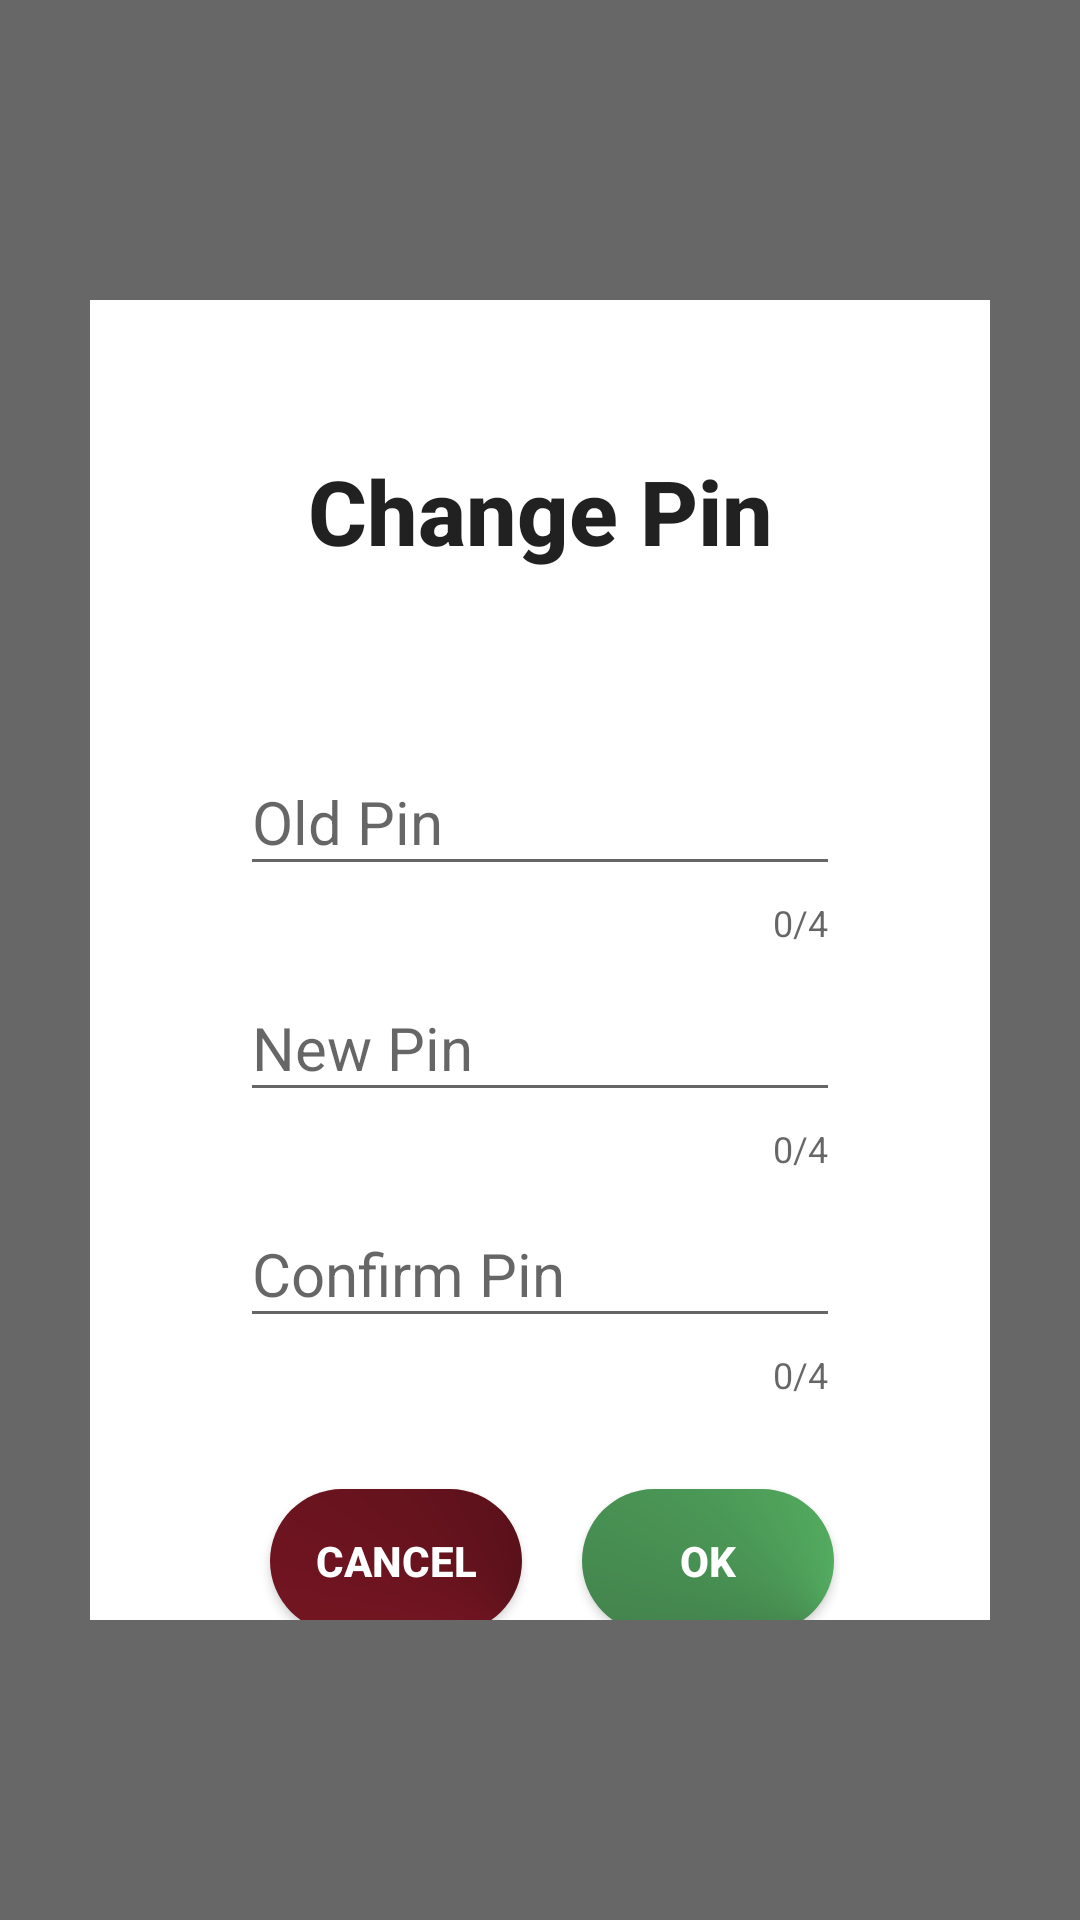

Write the Android layout XML for this screen, with the resource values it uses.
<!-- AndroidManifest.xml: application theme Theme.VersaGuardReader -->
<!-- res/layout/changepin.xml -->
<?xml version="1.0" encoding="utf-8"?>
<ScrollView xmlns:android="http://schemas.android.com/apk/res/android"
    xmlns:app="http://schemas.android.com/apk/res-auto"
    xmlns:tools="http://schemas.android.com/tools"
    android:orientation="vertical"
    android:layout_width="match_parent"
    android:layout_height="match_parent"
    android:paddingTop="100dp"
    android:paddingBottom="100dp"
    android:background="#96000000"
    tools:ignore="MissingDefaultResource">

    <LinearLayout
        android:layout_width="match_parent"
        android:layout_height="wrap_content"
        android:background="@color/white"
        android:layout_marginLeft="30dp"
        android:layout_marginRight="30dp"
        android:padding="50dp"
        android:orientation="vertical"

        >


        

        

        <TextView
            android:layout_width="match_parent"
            android:layout_height="wrap_content"
            android:text="Change Pin"
            android:textSize="30sp"
            android:gravity="center"
            android:textStyle="bold"
            style="@style/TextAppearance.AppCompat.Title"/>

        <com.google.android.material.textfield.TextInputLayout
            android:id="@+id/textInputLayout2"
            android:layout_width="match_parent"
            android:layout_height="wrap_content"
            android:layout_marginTop="50dp"
            android:focusableInTouchMode="true"
            app:counterEnabled="true"
            app:counterMaxLength="4"
            >

            <EditText
                android:id="@+id/oldPin"
                android:layout_width="match_parent"
                android:layout_height="wrap_content"
                android:ems="10"
                android:hint="Old Pin"
                android:inputType="numberPassword"
                android:textSize="20sp"
                android:maxLength="4"
                />
        </com.google.android.material.textfield.TextInputLayout>

        <com.google.android.material.textfield.TextInputLayout
            android:id="@+id/textInputLayout3"
            android:layout_width="match_parent"
            android:layout_height="wrap_content"

            android:focusableInTouchMode="true"
            app:counterEnabled="true"
            app:counterMaxLength="4"
            >

            <EditText
                android:id="@+id/newPin"
                android:layout_width="match_parent"
                android:layout_height="wrap_content"
                android:ems="10"
                android:hint="New Pin"
                android:inputType="numberPassword"
                android:textSize="20sp"
                android:maxLength="4"/>
        </com.google.android.material.textfield.TextInputLayout>
        <com.google.android.material.textfield.TextInputLayout
            android:id="@+id/textInputLayout4"
            android:layout_width="match_parent"
            android:layout_height="wrap_content"

            android:focusableInTouchMode="true"
            app:counterEnabled="true"
            app:counterMaxLength="4"
            >

            <EditText
                android:id="@+id/confirmPin"
                android:layout_width="match_parent"
                android:layout_height="wrap_content"
                android:ems="10"
                android:hint="Confirm Pin"
                android:inputType="numberPassword"
                android:textSize="20sp"
                android:maxLength="4"/>
        </com.google.android.material.textfield.TextInputLayout>


        

        <LinearLayout
            android:layout_width="match_parent"
            android:layout_height="wrap_content"
            android:layout_marginTop="20dp"
            android:orientation="horizontal">

            <Space
                android:layout_width="wrap_content"
                android:layout_height="wrap_content"
                android:layout_weight="1" />



            <Button
                android:id="@+id/closePopupButton"
                android:layout_width="wrap_content"
                android:layout_height="wrap_content"
                android:layout_weight="1"
                android:background="@drawable/red_round_btn"
                android:text="cancel"
                android:textStyle="bold"
                android:layout_margin="10dp"
                android:textColor="@color/white" />
            <Button
                android:id="@+id/changePinButton"
                android:layout_width="wrap_content"
                android:layout_height="wrap_content"
                android:layout_weight="1"
                android:background="@drawable/green_round_btn"
                android:foreground="?android:attr/selectableItemBackground"
                android:text="Ok"
                android:textStyle="bold"
                android:layout_margin="10dp"
                android:textColor="@color/white" />


            <Space
                android:layout_width="wrap_content"
                android:layout_height="wrap_content"
                android:layout_weight="1" />
        </LinearLayout>
    </LinearLayout>

</ScrollView>
<!-- resources referenced by this layout -->
<resources>
  <color name="blue">#6200EE</color>
  <color name="white">#FFFFFFFF</color>
  <!-- drawable green_round_btn (drawable) -->
  <?xml version="1.0" encoding="utf-8"?>
  <shape xmlns:android="http://schemas.android.com/apk/res/android"
      android:shape="rectangle">
      <gradient
          android:type="sweep"
          android:centerX="100%"
          android:centerY="100%"
          android:startColor="#233329"
          android:endColor="#63d471"
          android:gradientRadius="1000"/>
      <corners
          android:bottomLeftRadius="100dp"
          android:bottomRightRadius="100dp"
          android:topLeftRadius="100dp"
          android:topRightRadius="100dp"
          >
  
      </corners>
  
  
  
  </shape>
  <!-- drawable red_round_btn (drawable) -->
  <?xml version="1.0" encoding="utf-8"?>
  <shape xmlns:android="http://schemas.android.com/apk/res/android"
      android:shape="rectangle">
      <gradient
          android:type="sweep"
          android:centerX="100%"
          android:centerY="100%"
          android:startColor="#a71d31"
          android:endColor="#3f0d12"
          android:gradientRadius="1000"/>
      <corners
          android:bottomLeftRadius="100dp"
          android:bottomRightRadius="100dp"
          android:topLeftRadius="100dp"
          android:topRightRadius="100dp"
          >
  
      </corners>
  
  
  
  </shape>
  <style name="Theme.VersaGuardReader" parent="Theme.AppCompat.Light.DarkActionBar">
          
          <item name="colorPrimary">#6200EE</item>
          
          <item name="colorPrimaryVariant">@color/purple_700</item>
          <item name="colorOnPrimary">@color/white</item>
          
          <item name="colorSecondary">@color/teal_200</item>
          <item name="colorSecondaryVariant">@color/teal_700</item>
          <item name="colorOnSecondary">@color/black</item>
          
          <item name="android:statusBarColor" tools:targetApi="l">?attr/colorPrimaryVariant</item>
          
      </style>
  <color name="purple_700">#FF3700B3</color>
  <color name="teal_200">#FF03DAC5</color>
  <color name="teal_700">#FF018786</color>
  <color name="black">#FF000000</color>
</resources>
